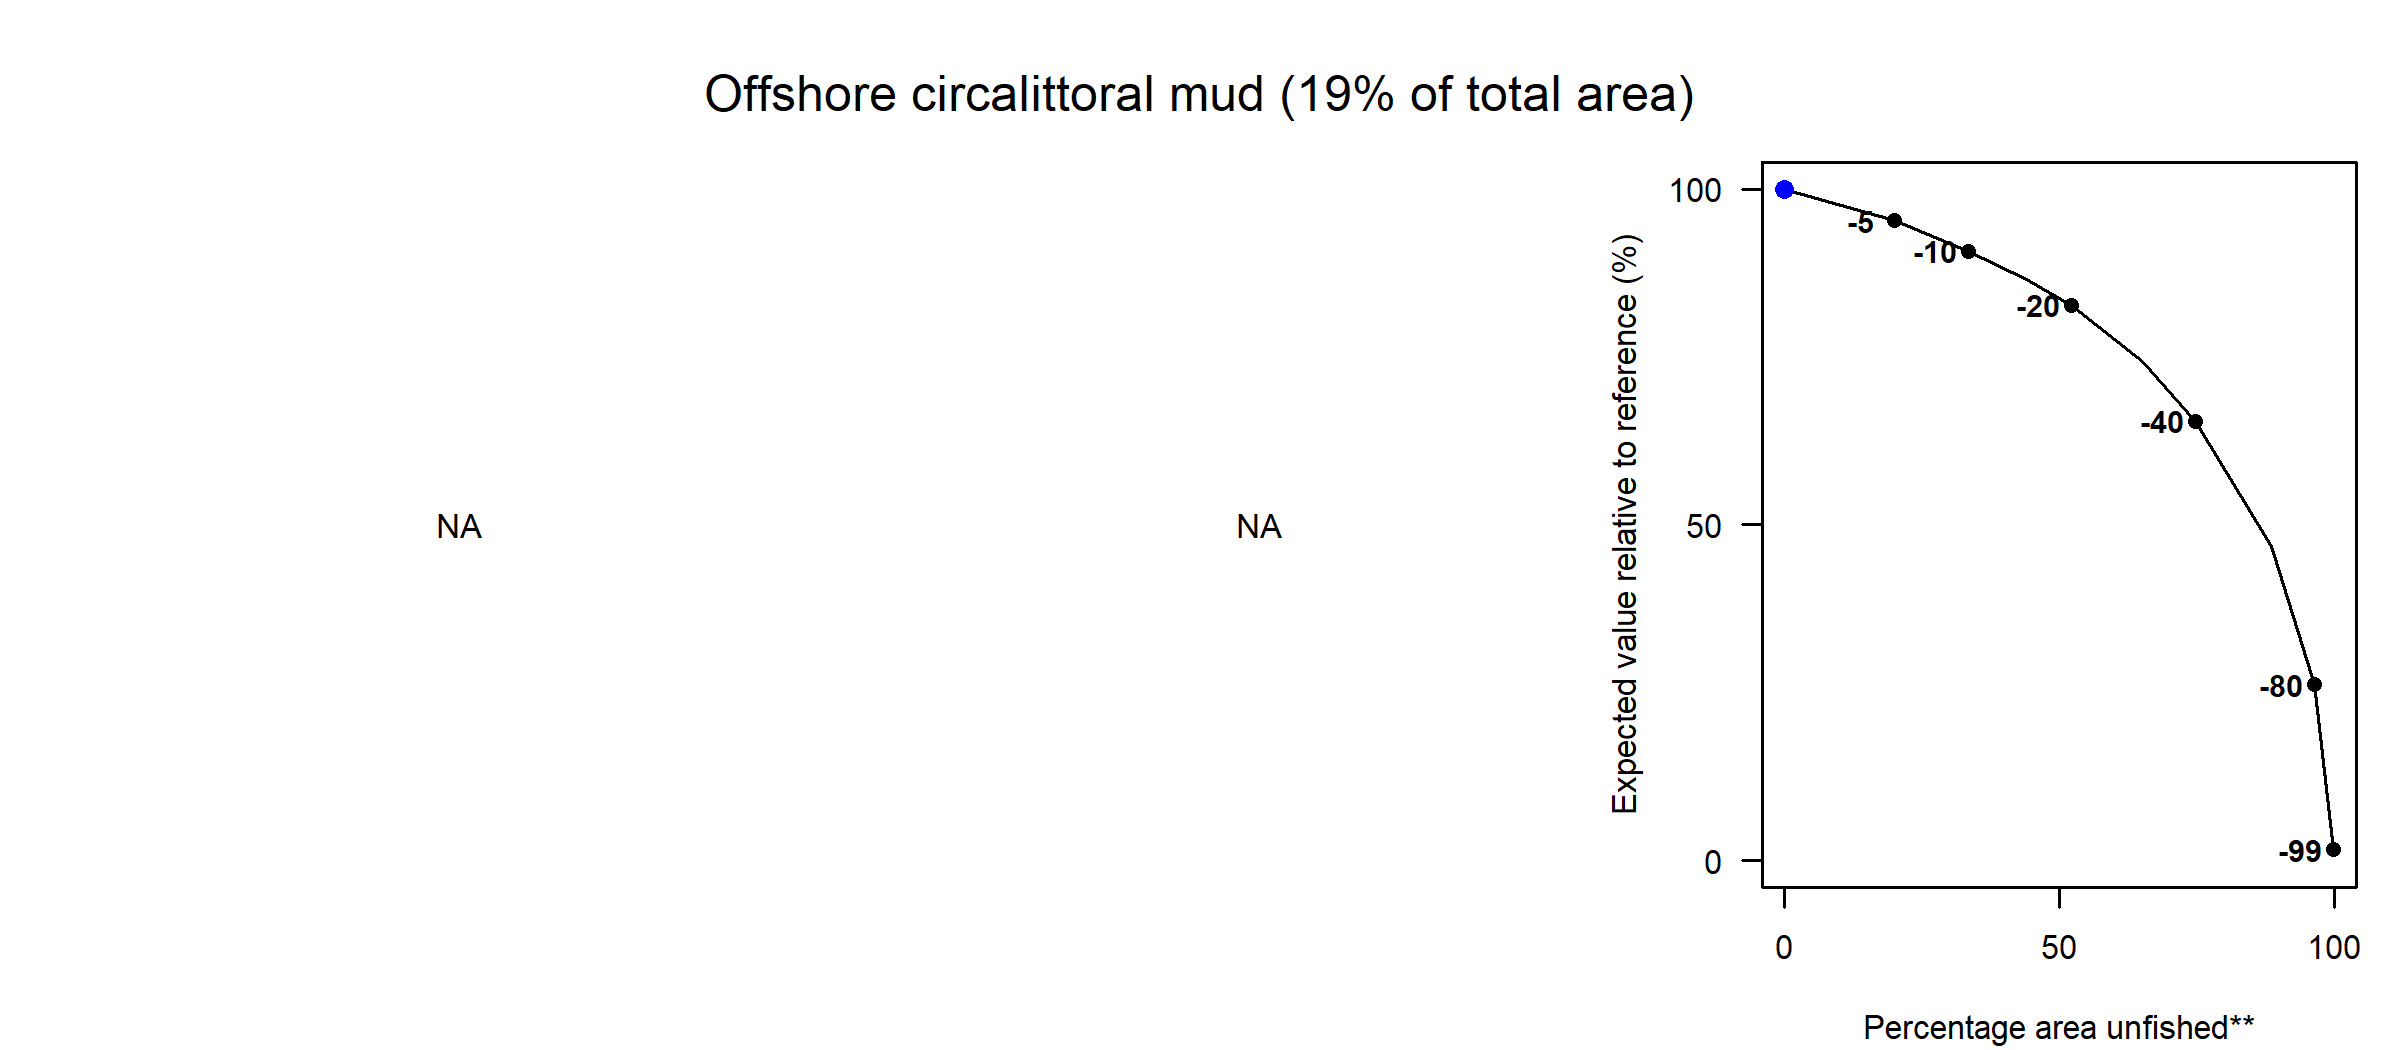

The file beside this chart, header and first rows:
Effort reduction (%), PD impact, L1 impact, Unfished area (%), Decline in value (%), Decline in weight (%)
0, NA, NA, 0.02, 100, 100
5, NA, NA, 20.04, 95.28, 85.29
10, NA, NA, 33.56, 90.74, 69.55
15, NA, NA, 44.04, 86.58, 56.1
20, NA, NA, 52.18, 82.75, 43.47
30, NA, NA, 65.15, 74.39, 23.2
40, NA, NA, 74.74, 65.43, 12.23
60, NA, NA, 88.49, 46.77, 0.82
80, NA, NA, 96.36, 26.19, 0.13
99, NA, NA, 99.89, 1.66, 0.01
